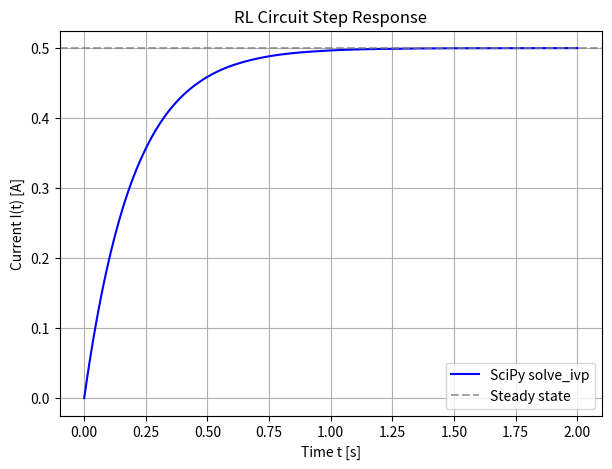

The script that saved this image:
import numpy as np
import matplotlib.pyplot as plt
from scipy.integrate import solve_ivp

V0 = 5.0   
R = 10.0   
L = 2.0    
I0 = 0.0   
alpha = R/L

def dIdt(t, I):
    return (V0 - R*I) / L

t_span = (0, 2)
t_eval = np.linspace(t_span[0], t_span[1], 200)
sol = solve_ivp(dIdt, t_span, [I0], t_eval=t_eval)

plt.figure(figsize=(7,5))
plt.plot(sol.t, sol.y[0], 'b', label='SciPy solve_ivp')
plt.axhline(V0/R, color='gray', linestyle='--', alpha=0.7, label='Steady state')
plt.xlabel('Time t [s]')
plt.ylabel('Current I(t) [A]')
plt.title('RL Circuit Step Response')
plt.legend()
plt.grid(True)
plt.show()
